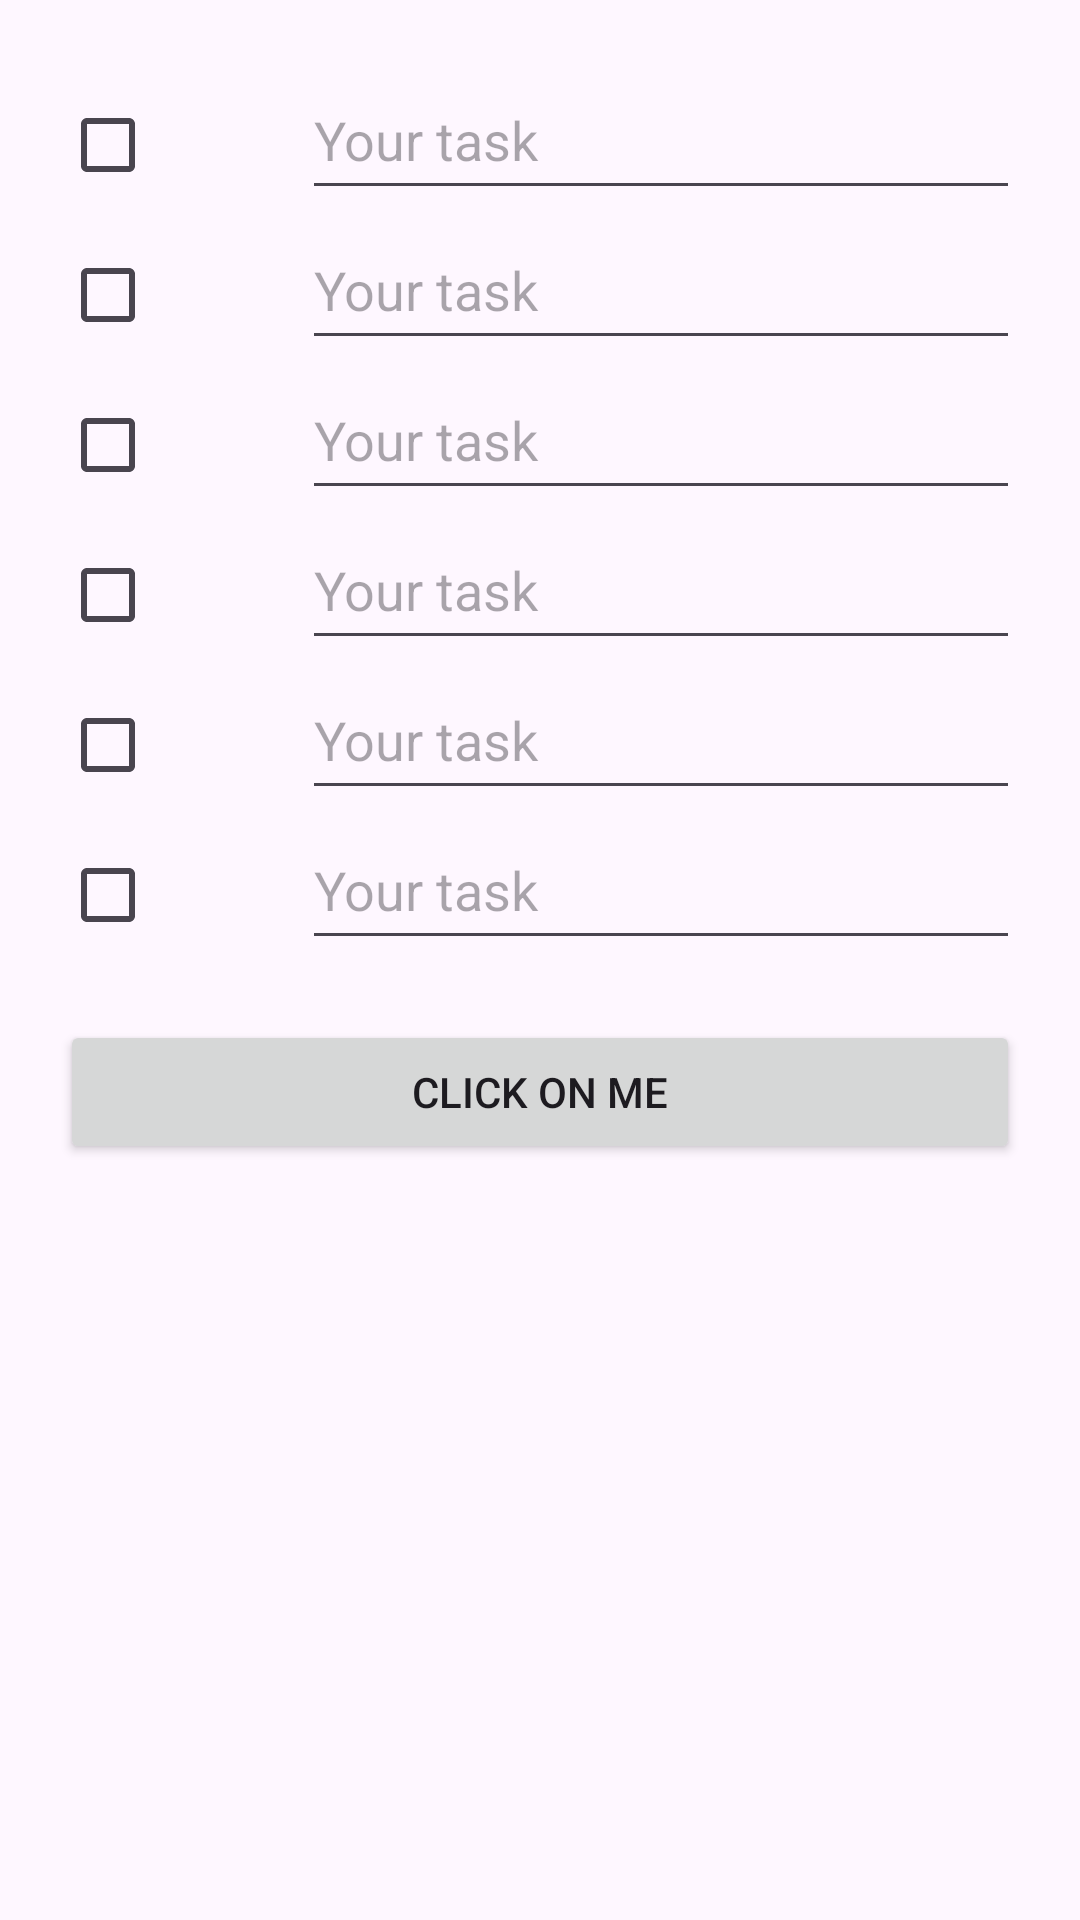

Layout XML and referenced resources for this Android screen:
<!-- AndroidManifest.xml: application theme Theme.MyApplicationJava4 -->
<!-- res/layout/activity_table_layout.xml -->
<?xml version="1.0" encoding="utf-8"?>
<TableLayout xmlns:android="http://schemas.android.com/apk/res/android"
    xmlns:tools="http://schemas.android.com/tools"
    android:layout_width="match_parent"
    android:layout_height="match_parent"
    android:padding="20dp">
    <TableRow>


        <CheckBox
            android:id="@+id/chip2"
            android:layout_width="wrap_content"
            android:layout_height="wrap_content"
            android:layout_marginEnd="30dp"
            android:layout_weight="0.1"
            tools:ignore="DuplicateSpeakableTextCheck" />

        <EditText
            android:id="@+id/editTextText2"
            android:layout_weight="1"
            android:layout_width="match_parent"
            android:layout_height="50dp"
            android:ems="10"
            android:hint="@string/your_task"/>

    </TableRow>
    <TableRow>

        <CheckBox
            android:id="@+id/chip3"
            android:layout_weight="0.1"
            android:layout_marginEnd="30dp"
            android:layout_width="wrap_content"
            android:layout_height="wrap_content" />

        <EditText
            android:id="@+id/editTextText3"
            android:layout_weight="1"
            android:layout_width="match_parent"
            android:layout_height="50dp"
            android:ems="10"
            android:inputType="text"
            android:hint="@string/your_task" />

    </TableRow>
    <TableRow>

        <CheckBox
            android:id="@+id/chip4"
            android:layout_weight="0.1"
            android:layout_marginEnd="30dp"

            android:layout_width="wrap_content"
            android:layout_height="wrap_content" />

        <EditText
            android:id="@+id/editTextText4"
            android:layout_weight="1"
            android:layout_width="match_parent"
            android:layout_height="50dp"
            android:ems="10"
            android:inputType="text"
            android:hint="@string/your_task" />

    </TableRow>
    <TableRow>

        <CheckBox
            android:id="@+id/chip5"
            android:layout_weight="0.1"
            android:layout_marginEnd="30dp"

            android:layout_width="wrap_content"
            android:layout_height="wrap_content" />

        <EditText
            android:id="@+id/editTextText5"
            android:layout_weight="1"
            android:layout_width="match_parent"
            android:layout_height="50dp"
            android:ems="10"
            android:inputType="text"
            android:hint="@string/your_task" />

    </TableRow>
    <TableRow>

        <CheckBox
            android:id="@+id/chip6"
            android:layout_weight="0.1"
            android:layout_marginEnd="30dp"

            android:layout_width="wrap_content"
            android:layout_height="wrap_content" />

        <EditText
            android:id="@+id/editTextText6"
            android:layout_weight="1"
            android:layout_width="match_parent"
            android:layout_height="50dp"
            android:ems="10"
            android:inputType="text"
            android:hint="@string/your_task" />

    </TableRow>
    <TableRow>

        <CheckBox
            android:id="@+id/chip7"
            android:layout_weight="0.1"
            android:layout_marginEnd="30dp"

            android:layout_width="wrap_content"
            android:layout_height="wrap_content" />

        <EditText
            android:id="@+id/editTextText7"
            android:layout_weight="1"
            android:layout_width="match_parent"
            android:layout_height="50dp"
            android:ems="10"
            android:inputType="text"
            android:hint="@string/your_task" />
    </TableRow>

    <Button
        android:id="@+id/button3"
        android:layout_width="match_parent"
        android:layout_height="wrap_content"
        android:layout_marginTop="20dp"
        android:onClick="onMyButtonClick2"
        android:text="@string/click_on_me" />
</TableLayout>
<!-- resources referenced by this layout -->
<resources>
  <string name="click_on_me">Click on me</string>
  <string name="your_task">Your task</string>
  <style name="Theme.MyApplicationJava4" parent="Base.Theme.MyApplicationJava4" />
  <style name="Base.Theme.MyApplicationJava4" parent="Theme.Material3.DayNight.NoActionBar">
          
          
      </style>
</resources>
